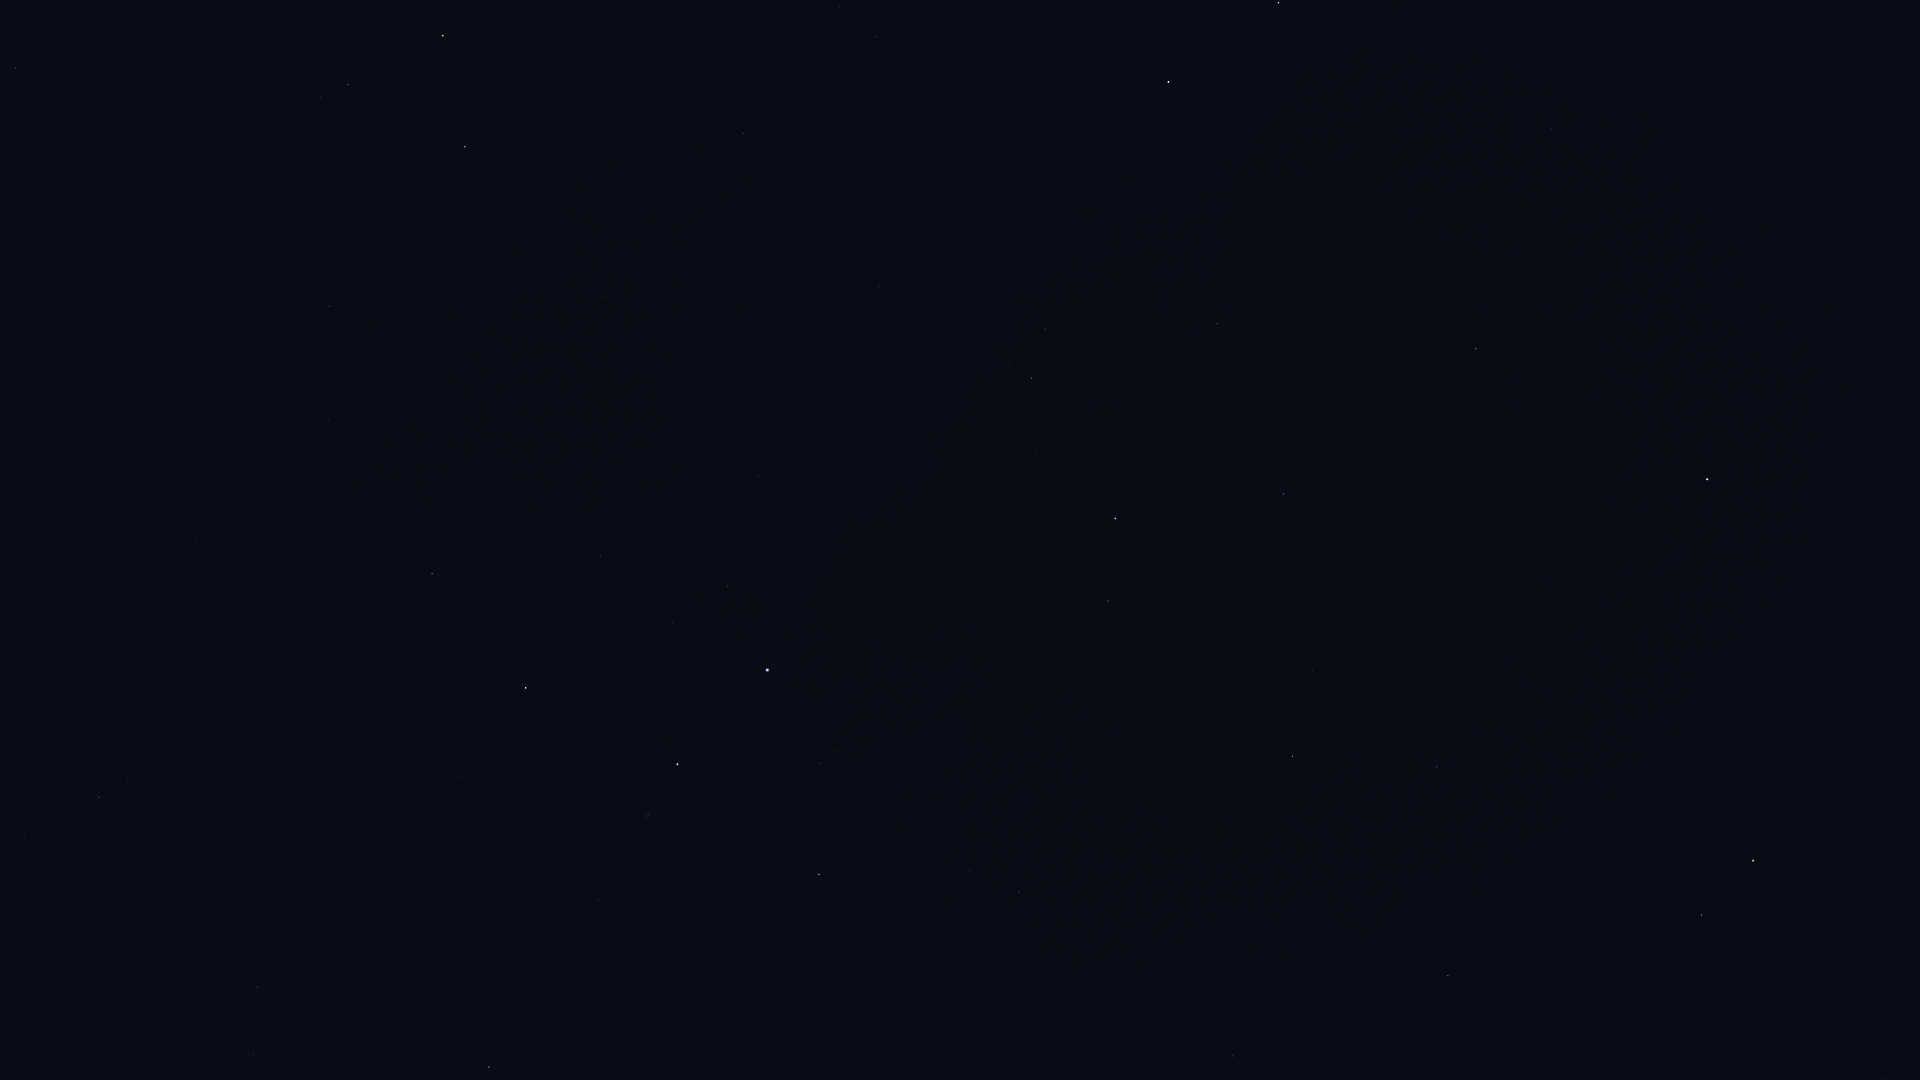

Source data for this figure (header and first rows):
Star_ID, Name, X, Y
746, Caph, 1168, 82
13192, Nushagak, 1623, 85
17959, HIP 17959, 1733, 61
24003, Mago, 1899, 48
25110, HIP 25110, 1827, 272
72607, Kochab, 1753, 861
73136, Baekdu, 1743, 844
75097, Pherkad, 1702, 915
83895, Aldhibah, 1448, 976
85822, Yildun, 1670, 562
86614, Dziban, 1476, 821
87585, Grumium, 1233, 1056
90344, Fafnir, 1313, 864
94376, Altais, 1293, 756
94481, Aladfar, 749, 1041
95853, HIP 95853, 970, 871
95947, Albireo, 489, 1067
96100, Alsafi, 1312, 702
97165, Fawaris, 819, 875
97365, HIP 97365, 254, 1055
98110, HIP 98110, 599, 901
98337, HIP 98337, 258, 988
98543, HIP 98543, 437, 925
98920, HIP 98920, 260, 951
100453, Sadr, 677, 764
101421, Aldulfin, 25, 835
101769, Rotanev, 99, 798
101958, Sualocin, 128, 781
102098, Deneb, 767, 670
102488, Aljanah, 526, 688
104780, Solaris, 79, 591
105199, Alderamin, 1115, 519
106032, Alfirk, 1283, 494
107136, Azelfafage, 877, 451
107310, HIP 107310, 397, 425
107354, HIP 107354, 329, 420
108917, Kurhah, 1163, 415
109176, HIP 109176, 329, 306
109352, HIP 109352, 503, 314
109492, HIP 109492, 1031, 378
109937, HIP 109937, 605, 297
110538, HIP 110538, 914, 320
110609, HIP 110609, 857, 306
111022, HIP 111022, 824, 281
111104, HIP 111104, 729, 258
111169, HIP 111169, 879, 286
112029, Homam, 16, 69
112158, Matar, 465, 147
112724, HIP 112724, 1217, 324
112748, Sadalbari, 348, 85
113881, Scheat, 443, 36
116727, Errai, 1476, 349
